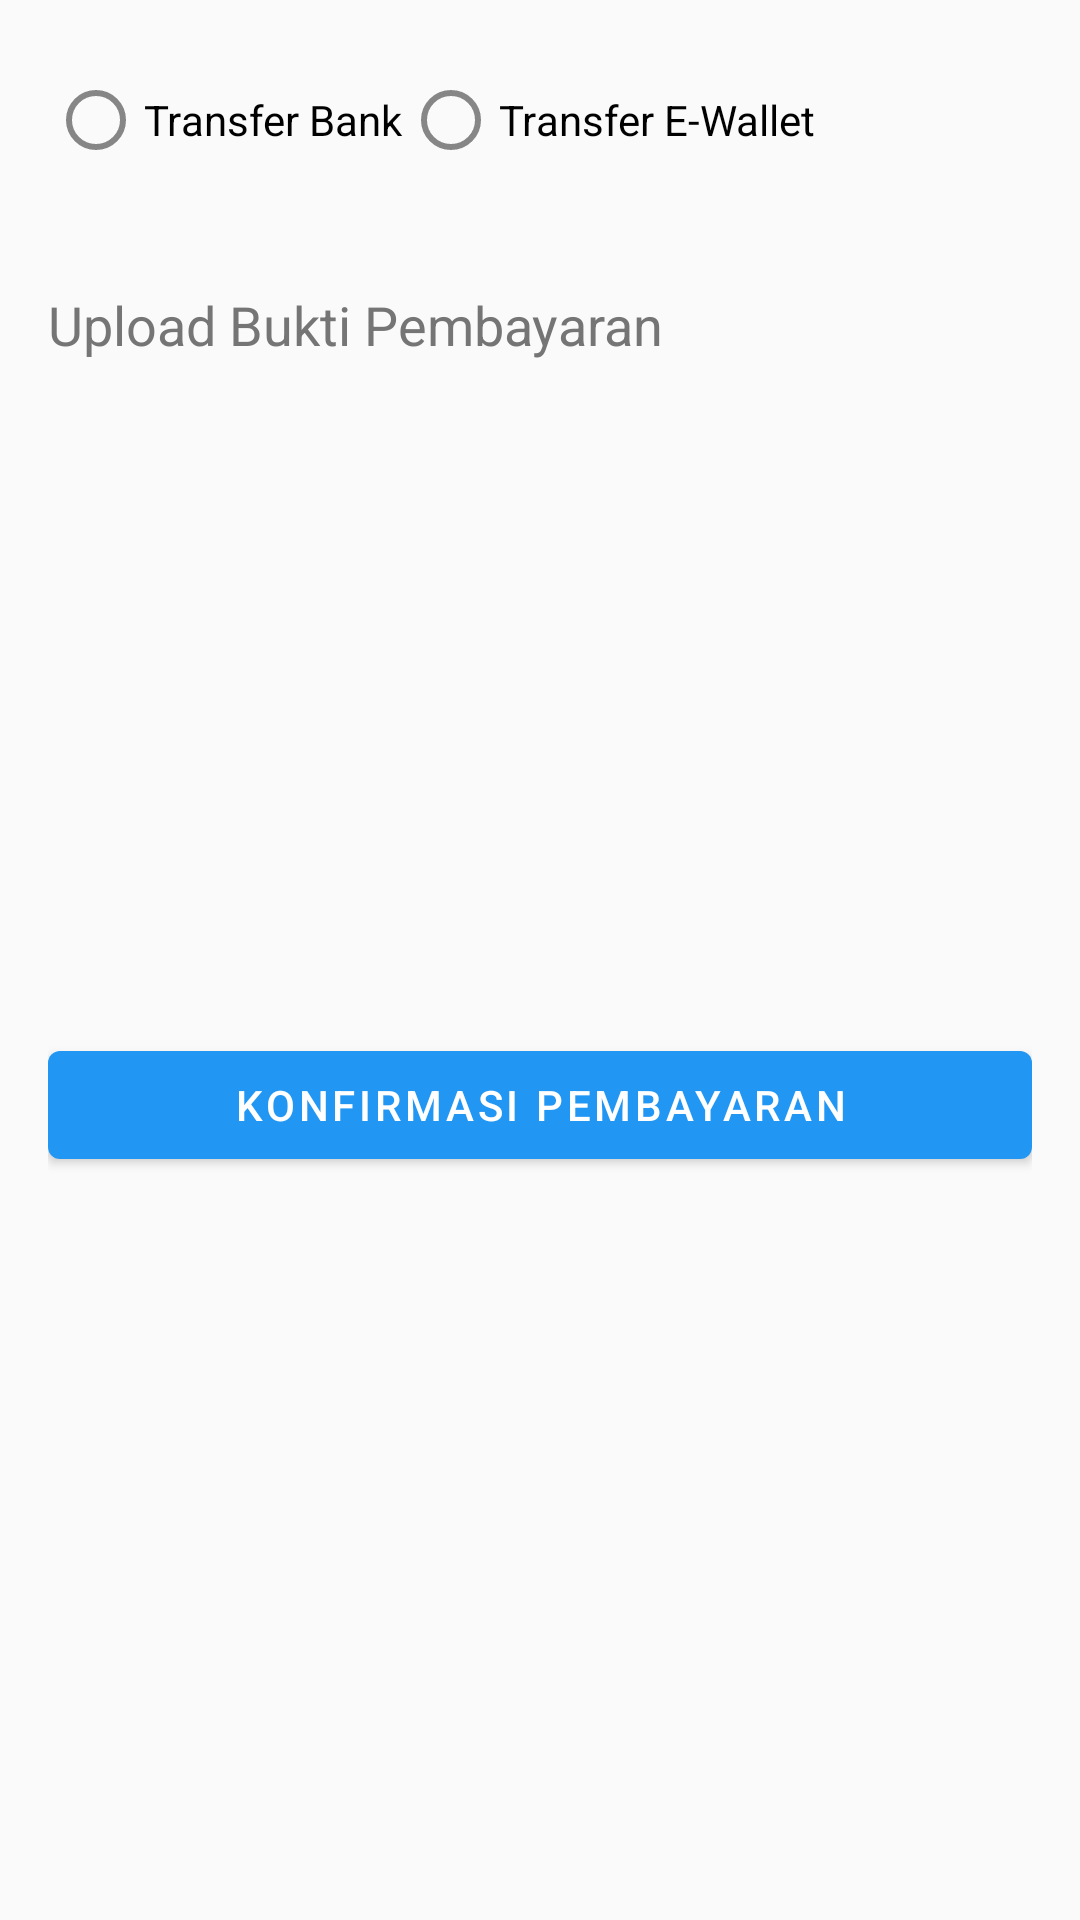

Android layout source for this screen:
<!-- AndroidManifest.xml: application theme Theme.AiraStore -->
<!-- res/layout/fragment_checkout.xml -->
<?xml version="1.0" encoding="utf-8"?>
<androidx.constraintlayout.widget.ConstraintLayout 
    xmlns:android="http://schemas.android.com/apk/res/android"
    xmlns:app="http://schemas.android.com/apk/res-auto"
    android:layout_width="match_parent"
    android:layout_height="match_parent"
    android:padding="16dp">

    
    <RadioGroup
        android:id="@+id/radioGroupPayment"
        android:layout_width="0dp"
        android:layout_height="wrap_content"
        android:orientation="horizontal"
        app:layout_constraintTop_toTopOf="parent"
        app:layout_constraintStart_toStartOf="parent"
        app:layout_constraintEnd_toEndOf="parent">

        <RadioButton
            android:id="@+id/radioBank"
            android:layout_width="wrap_content"
            android:layout_height="wrap_content"
            android:text="Transfer Bank" />

        <RadioButton
            android:id="@+id/radioEwallet"
            android:layout_width="wrap_content"
            android:layout_height="wrap_content"
            android:text="Transfer E-Wallet" />
    </RadioGroup>

    
    <LinearLayout
        android:id="@+id/paymentDetailsContainer"
        android:layout_width="0dp"
        android:layout_height="wrap_content"
        android:orientation="vertical"
        app:layout_constraintTop_toBottomOf="@id/radioGroupPayment"
        app:layout_constraintStart_toStartOf="parent"
        app:layout_constraintEnd_toEndOf="parent"
        android:layout_marginTop="16dp">
        
    </LinearLayout>

    
    <LinearLayout
        android:id="@+id/uploadContainer"
        android:layout_width="0dp"
        android:layout_height="wrap_content"
        android:orientation="vertical"
        app:layout_constraintTop_toBottomOf="@id/paymentDetailsContainer"
        app:layout_constraintStart_toStartOf="parent"
        app:layout_constraintEnd_toEndOf="parent"
        android:layout_marginTop="16dp">
        
        <TextView
            android:id="@+id/tvUploadLabel"
            android:layout_width="wrap_content"
            android:layout_height="wrap_content"
            android:text="Upload Bukti Pembayaran"
            android:textAppearance="?android:attr/textAppearanceMedium"/>
        
        <ImageView
            android:id="@+id/ivPaymentProof"
            android:layout_width="match_parent"
            android:layout_height="200dp"
            android:scaleType="centerCrop"
            android:src="@drawable/ic_upload_placeholder"
            android:contentDescription="Upload Payment Proof"/>
    </LinearLayout>

    
    <com.google.android.material.button.MaterialButton
        android:id="@+id/btnSubmitPayment"
        android:layout_width="0dp"
        android:layout_height="wrap_content"
        android:text="Konfirmasi Pembayaran"
        app:layout_constraintTop_toBottomOf="@id/uploadContainer"
        app:layout_constraintStart_toStartOf="parent"
        app:layout_constraintEnd_toEndOf="parent"
        android:layout_marginTop="24dp"/>
    
    
    <TextView
        android:id="@+id/tvError"
        android:layout_width="0dp"
        android:layout_height="wrap_content"
        android:textColor="@android:color/holo_red_dark"
        app:layout_constraintTop_toBottomOf="@id/btnSubmitPayment"
        app:layout_constraintStart_toStartOf="parent"
        app:layout_constraintEnd_toEndOf="parent"
        android:layout_marginTop="8dp"/>
</androidx.constraintlayout.widget.ConstraintLayout>
<!-- resources referenced by this layout -->
<resources>
  <style name="Theme.AiraStore" parent="Theme.MaterialComponents.Light.NoActionBar">
          
          <item name="colorPrimary">@color/primary</item>
          <item name="colorPrimaryVariant">@color/primary_dark</item>
          <item name="colorOnPrimary">@color/white</item>
  
          
          <item name="colorSecondary">@color/accent</item>
          <item name="colorSecondaryVariant">@color/accent</item>
          <item name="colorOnSecondary">@color/white</item>
  
          
          <item name="android:statusBarColor">@color/status_bar</item>
          <item name="android:navigationBarColor">@color/nav_bar</item>
          <item name="android:windowLightStatusBar">false</item>
          <item name="android:windowLightNavigationBar" tools:targetApi="27">true</item>
  
          
          <item name="android:textColorPrimary">@color/text_primary</item>
          <item name="android:textColorSecondary">@color/text_secondary</item>
          <item name="android:textColorHint">@color/text_hint</item>
  
          
          <item name="android:colorBackground">@color/background</item>
          <item name="colorSurface">@color/surface</item>
          <item name="colorOnSurface">@color/text_primary</item>
  
          
          <item name="colorControlHighlight">@color/ripple_light</item>
  
          
          <item name="elevationOverlayEnabled">false</item>
          <item name="android:windowBackground">@color/background</item>
      </style>
  <color name="primary">#FF2196F3</color>
  <color name="primary_dark">#1976D2</color>
  <color name="white">#FFFFFF</color>
  <color name="accent">#FF4081</color>
  <color name="status_bar">#1976D2</color>
  <color name="nav_bar">#FFFFFF</color>
  <color name="text_primary">#212121</color>
  <color name="text_secondary">#757575</color>
  <color name="text_hint">#BDBDBD</color>
  <color name="background">#FAFAFA</color>
  <color name="surface">#FFFFFF</color>
  <color name="ripple_light">#1F000000</color>
</resources>
